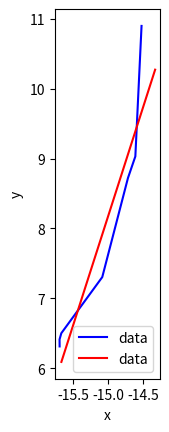

This figure's Python source:
from matplotlib import pyplot as plt
from scipy.optimize import curve_fit
import numpy as np
import copy

def func_linear(x, a, b):
    return a * x + b

def func_poly2(x, a, b, c):
    return a * (x**2) + b * x + c

def func_poly3(x, a, b, c, d):
    return a*(x**3) + b*(x**2) + c*x + d


def concat_cols(x, y):
    return np.hstack([x.reshape(x.shape[0], 1), y.reshape(y.shape[0], 1)])


def get_fitted_path(f, t, x):
    popt_x, pcov_x = curve_fit(f, t, x)
    tr_x = np.trace(pcov_x)/pcov_x.shape[0] 
    fitted_x = f(t, *popt_x)
    return fitted_x, tr_x


def optimal_fit(t, x):
    best_tr = 1e9
    best_path = None
    fs = [func_linear, func_poly2, func_poly3]
    for f in fs:
        path, tr = get_fitted_path(f, t, x) 
        if tr < best_tr:
            best_tr = tr
            best_path = copy.deepcopy(path)
    return best_path


def linear_curve_fit(ts, _pos_buff, new_times=None, t=None):
    t0 = ts[0]
    ts_ = np.array([t-t0 for t in ts])
    fitted_path = optimal_fit(ts_, _pos_buff)
    print("inputs: ------------ ")
    print(ts)
    print(_pos_buff)
    print(t)
    return linear(ts, fitted_path, new_times, t), fitted_path

def linear(ts, _pos_buff, new_times=None, t=None):#,_interp_factor=1):
    ## calculate velocities for each consecutive pair of buffered target positions (used to 
    ## estimate a current velocity for the target)
    v = (_pos_buff[-1] - _pos_buff[-2]) / (ts[-1] - ts[-2])
    if not new_times is None:
        outs = []
        for n in new_times:
            dt = n - ts[-1]
            outs.append(_pos_buff[-1] + v*dt)
            # outs.append(_pos_buff[-1] + _interp_factor*v*dt)
        print("outputs: -------------- ")
        print(v)
        print(dt)
        print(outs)
        return outs  
    elif not t is None:
        dt = t - ts[-1]
        out = _pos_buff[-1] + v*dt
        return out
    else:
        raise Exception("One of 'new_times' or 't' must be set")


if __name__ == '__main__':
    ts =np.array([0.,         0.16969991, 0.33939981, 0.50909972, 0.67879963, 0.84849954 , 1.01819944, 1.18789935, 1.35759926, 1.52729917])

    xs = np.array([-15.6964013,  -15.69719765, -15.67215335, -15.08594338, -14.71809189 , -14.69170368, -14.66531548, -14.63892727, -14.61253906, -14.52380518])

    ys =np.array([ 6.31103896,  6.4121457,   6.5001097,   7.30348526,  8.72206871,  8.79927482 ,  8.87648093,  8.95368704,  9.03089315, 10.89814851])

    t = np.array([1.52729917,1.72729921])
    _, xfit = linear_curve_fit(ts, xs, t)
    _, yfit = linear_curve_fit(ts, ys, t)
    ax = plt.gca()
    ax.set_aspect('equal', adjustable='box')
    
    plt.plot(xs, ys, 'b-', label='data')
    plt.plot(xfit, yfit, 'r-', label='data')
    
    plt.xlabel('x')
    plt.ylabel('y')
    plt.legend()
    plt.show()
    #
